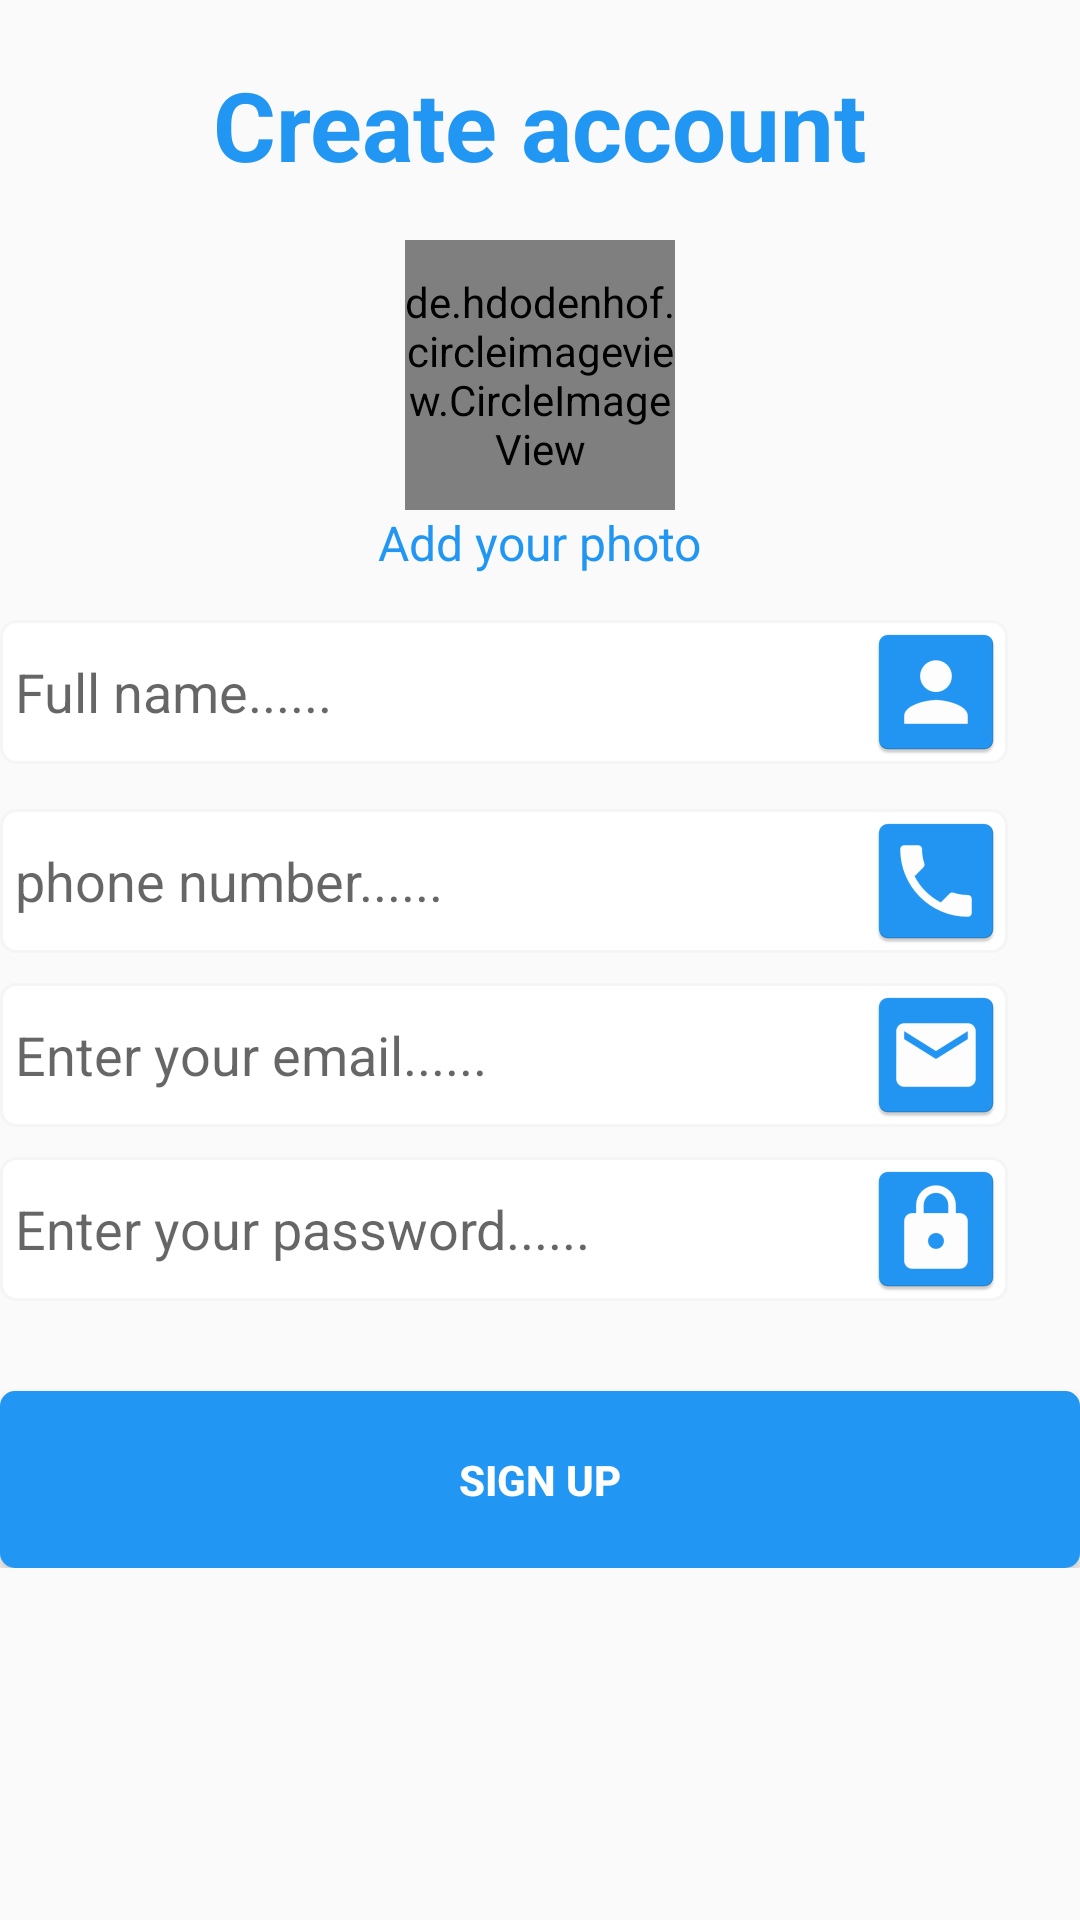

Write the Android layout XML for this screen, with the resource values it uses.
<!-- AndroidManifest.xml: application theme AppTheme -->
<!-- res/layout/registerfragment.xml -->
<?xml version="1.0" encoding="utf-8"?>
<ScrollView xmlns:android="http://schemas.android.com/apk/res/android"
    android:layout_width="match_parent"
    android:layout_height="match_parent"
    xmlns:app="http://schemas.android.com/apk/res-auto">
<RelativeLayout
    android:layout_width="match_parent"
    android:layout_height="wrap_content"
    android:paddingTop="20dp"
    >

 <TextView
     android:id="@+id/txt"
     android:layout_width="wrap_content"
     android:layout_height="wrap_content"
     android:text="Create account"
     android:textStyle="normal|bold"
     android:textSize="32sp"
     android:textColor="@color/colorPrimary"
     android:layout_centerHorizontal="true"
     />


        <LinearLayout
            android:layout_width="match_parent"
            android:layout_height="wrap_content"
            android:orientation="vertical"
            >
            <de.hdodenhof.circleimageview.CircleImageView

                android:id="@+id/register_addphoto"
                android:layout_width="90dp"
                android:layout_height="90dp"
                app:civ_border_width="1dp"
                app:civ_border_color="@color/gray"
                android:scaleType="centerCrop"
                android:src="@drawable/addphoto"
                android:layout_centerHorizontal="true"
                android:layout_below="@+id/txt"
                android:layout_gravity="center"
                android:layout_marginTop="60dp"
                />
            <TextView
                android:layout_width="wrap_content"
                android:layout_height="wrap_content"
                android:text="Add your photo"
                android:textStyle="normal"
                android:textSize="16sp"
                android:textColor="@color/colorPrimary"
                android:layout_gravity="center"
                />
            <LinearLayout
                android:layout_width="match_parent"
                android:layout_height="wrap_content"
                android:orientation="horizontal"
                android:weightSum="3"
                android:layout_marginTop="15dp"
                >
                <EditText
                    android:id="@+id/register_name"
                    android:layout_width="0dp"
                    android:layout_weight="2.8"
                    android:layout_height="wrap_content"
                    android:inputType="textPersonName"
                    android:maxLines="1"
                    android:maxLength="15"
                    android:scrollHorizontally="true"
                    android:hint="Full name......"
                    android:background="@drawable/edittextshape"
                    android:drawableRight="@mipmap/personicon"
                    android:paddingLeft="5dp"

                    />
                <ImageView
                    android:id="@+id/check_name"
                    android:layout_width="0dp"
                    android:layout_weight=".15"
                    android:layout_height="wrap_content"
                    android:layout_gravity="center"
                    android:src="@drawable/check_true"
                    android:scaleType="centerInside"
                    android:visibility="invisible"
                    />
            </LinearLayout>


            <LinearLayout
                android:layout_width="match_parent"
                android:layout_height="wrap_content"
                android:orientation="horizontal"
                android:weightSum="3"
                android:layout_marginTop="15dp"
                >
                <EditText
                    android:id="@+id/register_phone"
                    android:layout_width="0dp"
                    android:layout_weight="2.8"
                    android:layout_height="wrap_content"
                    android:inputType="numberDecimal"
                    android:maxLines="1"
                    android:maxLength="11"
                    android:scrollHorizontally="true"
                    android:hint="phone number......"
                    android:background="@drawable/edittextshape"
                    android:drawableRight="@mipmap/phone_icon"
                    android:paddingLeft="5dp"
                    />
                <ImageView
                    android:id="@+id/check_phone"
                    android:layout_width="0dp"
                    android:layout_weight=".15"
                    android:layout_height="wrap_content"
                    android:layout_gravity="center"
                    android:src="@drawable/check_true"
                    android:scaleType="centerInside"
                    android:visibility="invisible"
                    />
            </LinearLayout>

            <LinearLayout

                android:layout_marginTop="10dp"
                android:layout_width="match_parent"
                android:layout_height="wrap_content"
                android:orientation="horizontal"
                android:weightSum="3"
                >
                <EditText
                    android:id="@+id/register_email"
                    android:layout_width="0dp"
                    android:layout_weight="2.8"
                    android:layout_height="wrap_content"
                    android:maxLines="1"
                    android:scrollHorizontally="true"
                    android:inputType="textEmailAddress"
                    android:hint="Enter your email......"
                    android:background="@drawable/edittextshape"
                    android:drawableRight="@mipmap/emailicon"
                    android:paddingLeft="5dp"
                    />
                <ImageView
                    android:id="@+id/check_email"
                    android:layout_width="0dp"
                    android:layout_weight=".15"
                    android:layout_height="wrap_content"
                    android:layout_gravity="center"
                    android:src="@drawable/check_true"
                    android:scaleType="centerInside"
                    android:visibility="invisible"
                    />
            </LinearLayout>
            <LinearLayout
                android:layout_width="match_parent"
                android:layout_height="wrap_content"
                android:orientation="horizontal"
                android:weightSum="3"
                android:layout_marginTop="10dp"
                >
                <EditText
                    android:id="@+id/register_password"
                    android:layout_width="0dp"
                    android:layout_weight="2.8"
                    android:layout_height="wrap_content"
                    android:maxLines="1"
                    android:scrollHorizontally="true"
                    android:inputType="textPassword"
                    android:hint="Enter your password......"
                    android:background="@drawable/edittextshape"
                    android:drawableRight="@mipmap/passwordicon"
                    android:paddingLeft="5dp"
                    android:maxLength="20"

                    />
                <ImageView
                    android:id="@+id/check_password"
                    android:layout_width="0dp"
                    android:layout_weight=".15"
                    android:layout_height="wrap_content"
                    android:layout_gravity="center"
                    android:src="@drawable/check_true"
                    android:scaleType="centerInside"
                    android:visibility="invisible"
                    />
            </LinearLayout>
            <Button
                android:id="@+id/register_signupBtn"
                android:layout_width="match_parent"
                android:layout_height="wrap_content"
                android:text="Sign up"
                android:textColor="@android:color/white"
                android:textStyle="normal|bold"
                android:padding="20dp"
                android:background="@drawable/buttonshape"
                android:layout_marginTop="30dp"

                />
        </LinearLayout>
</RelativeLayout>
</ScrollView>
<!-- resources referenced by this layout -->
<resources>
  <color name="colorPrimary">#2196f3</color>
  <color name="gray">#f5f5f5</color>
  <!-- drawable addphoto: png bitmap (drawable-hdpi, 1093 bytes) -->
  <!-- drawable buttonshape (drawable) -->
  <?xml version="1.0" encoding="utf-8"?>
  <shape xmlns:android="http://schemas.android.com/apk/res/android" android:shape="rectangle">
  
  <corners android:radius="5dp"/>
  <solid android:color="@color/colorPrimary"/>
  </shape>
  <!-- drawable check_true: png bitmap (drawable-hdpi, 1006 bytes) -->
  <!-- drawable edittextshape (drawable) -->
  <?xml version="1.0" encoding="utf-8"?>
  <shape xmlns:android="http://schemas.android.com/apk/res/android" android:shape="rectangle">
  <corners android:radius="5dp"/>
  <stroke android:color="@color/gray" android:width="1dp"/>
  <solid android:color="@android:color/white"/>
  </shape>
  <!-- mipmap emailicon: png bitmap (mipmap-hdpi, 1219 bytes) -->
  <!-- mipmap passwordicon: png bitmap (mipmap-hdpi, 1311 bytes) -->
  <!-- mipmap personicon: png bitmap (mipmap-hdpi, 1169 bytes) -->
  <!-- mipmap phone_icon: png bitmap (mipmap-hdpi, 1269 bytes) -->
  <style name="AppTheme" parent="Theme.AppCompat.Light.NoActionBar">
          
          <item name="colorPrimary">@color/colorPrimary</item>
          <item name="colorPrimaryDark">@color/colorPrimaryDark</item>
          <item name="colorAccent">@color/colorAccent</item>
      </style>
  <color name="colorPrimaryDark">#1565c0</color>
  <color name="colorAccent">#2196f3</color>
</resources>
